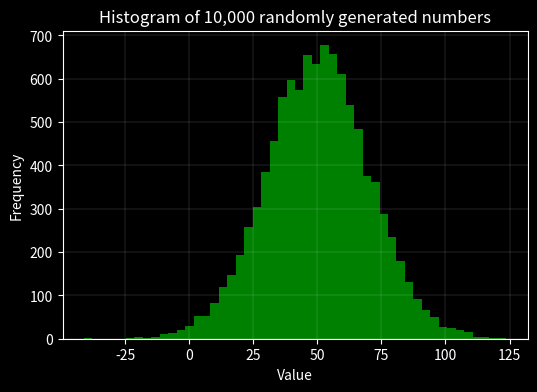
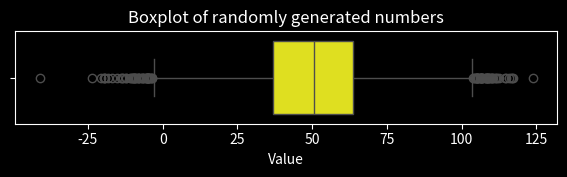

Here is the Python script that generated these plots, in order:
# Libraries
import os
import numpy as np
import seaborn as sns
import matplotlib.pyplot as plt

# matplotlib.pyplot style
plt.style.use('dark_background')

# Ignore warnings
import warnings
warnings.filterwarnings("ignore")

# Define settings for graphics
# 
# plt.style.use('dark_background')

# Get current working directory
print(os.getcwd())


# Generate 10,000 random numbers between 0 and 100
data = np.random.normal(50, 20, 10000)

# Lower quartile (25%), median (50%) and upper quartile (75%)
np.percentile(data, [0.25, 0.50, 0.75])

# Plot histogram with 50 bins and green color
plt.figure(figsize=(6,4))
plt.hist(data, bins=50, color='green')

# Add title and labels
plt.title("Histogram of 10,000 randomly generated numbers")
plt.xlabel("Value")
plt.ylabel("Frequency")
plt.grid(linestyle='-', linewidth=0.1)

# Show the plot
plt.show()

# Create boxplot
plt.figure(figsize=(7,1.2))
plt.ticklabel_format(style='plain')
sns.boxplot(x=data, color="yellow")

plt.title("Boxplot of randomly generated numbers")
plt.xlabel("Value")
